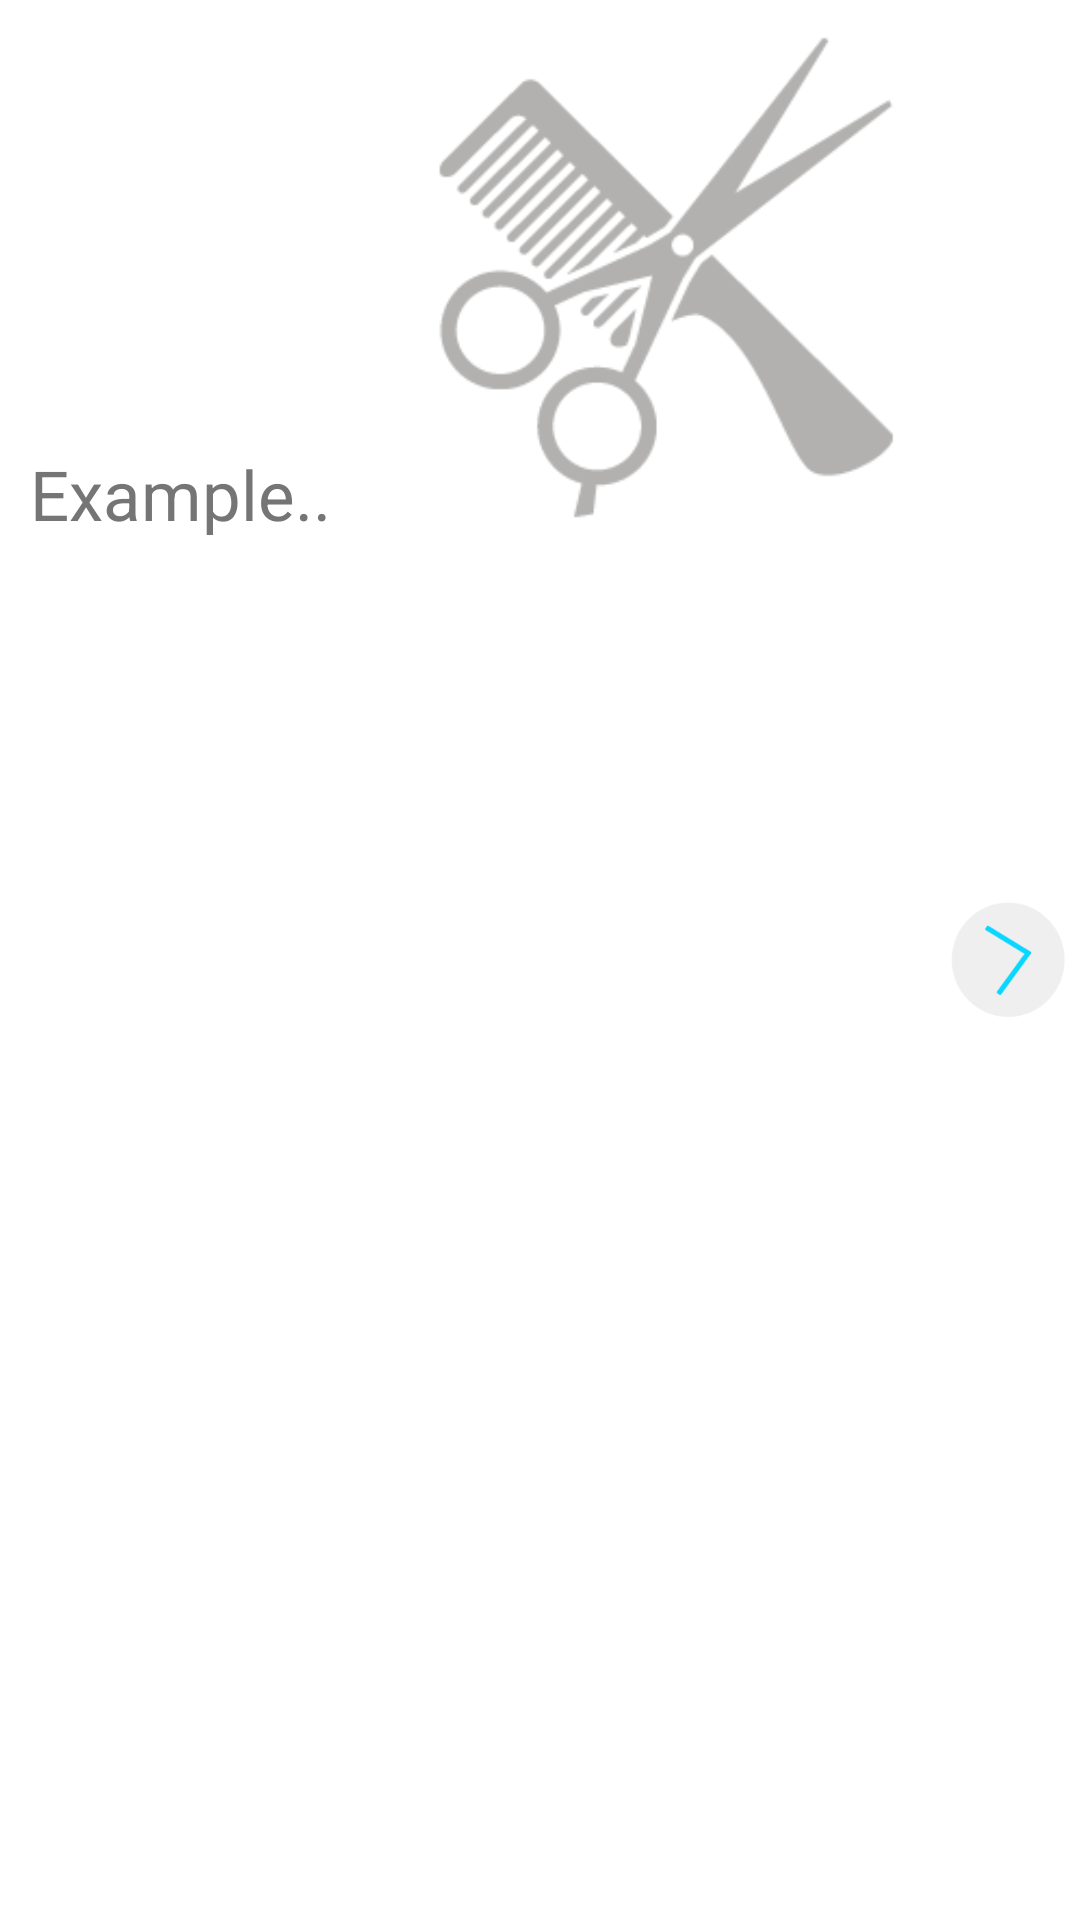

Produce the Android XML layout that renders to this screen, including the resource entries it uses.
<!-- AndroidManifest.xml: application theme MyMaterialTheme -->
<!-- res/layout/category_item.xml -->
<?xml version="1.0" encoding="utf-8"?>
<RelativeLayout xmlns:android="http://schemas.android.com/apk/res/android"
    android:layout_width="match_parent"
    android:layout_height="wrap_content"
    android:background="@color/gray_scale_palette_6"
    android:layout_marginBottom="1dp">
     <TextView
        android:id="@+id/textCategoryTitle"
        android:layout_alignBottom="@+id/imageCategoryIcon"
        android:layout_width="120dp"
        android:layout_height="wrap_content"
        style="@style/BellappTextViewHeader"
        android:layout_marginLeft="10dp"
         android:maxLines="4"
         android:singleLine="false"
        android:text="Example.."/>
    <ImageView
        android:id="@+id/imageCategoryIcon"
        android:layout_toRightOf="@+id/textCategoryTitle"
        android:layout_toLeftOf="@+id/accessory"
        android:layout_width="match_parent"
        android:layout_height="180dp"
        android:scaleType="fitCenter"
        android:src="@drawable/category_placeholder"/>
    <ImageView
        android:id="@+id/accessory"
        android:layout_width="wrap_content"
        android:layout_height="wrap_content"
        android:layout_alignParentRight="true"
        android:layout_centerVertical="true"
        android:src="@drawable/accessory"/>
</RelativeLayout>
<!-- resources referenced by this layout -->
<resources>
  <color name="gray_scale_palette_6">#ffffff</color>
  <!-- drawable accessory: png bitmap (drawable-hdpi, 2729 bytes) -->
  <!-- drawable category_placeholder: png bitmap (drawable-mdpi, 7086 bytes) -->
  <style name="BellappTextViewHeader">
          <item name="android:textColor">@color/titleGray</item>
          <item name="fontPath">fonts/Roboto-Regular.ttf</item>
          <item name="android:textSize">23dp</item>
      </style>
  <style name="MyMaterialTheme" parent="MyMaterialTheme.Base">
  
      </style>
  <color name="titleGray">#757575</color>
  <style name="MyMaterialTheme.Base" parent="Theme.AppCompat.Light.DarkActionBar">
          <item name="windowNoTitle">true</item>
          <item name="windowActionBar">false</item>
          <item name="colorPrimary">@color/colorPrimary</item>
          <item name="colorPrimaryDark">@color/colorPrimaryDark</item>
          <item name="colorAccent">@color/colorAccent</item>
          <item name="android:scrollbarTrackVertical">@drawable/apptheme_fastscroll_thumb_default_holo</item>
          <item name="android:scrollbarThumbVertical">@drawable/ic_gray_line</item>
      </style>
  <color name="colorPrimary">#02CBD4</color>
  <color name="colorPrimaryDark">#0197A7</color>
  <color name="colorAccent">#3AE5FF</color>
  <!-- drawable ic_gray_line: png bitmap (drawable-xhdpi, 502 bytes) -->
</resources>
